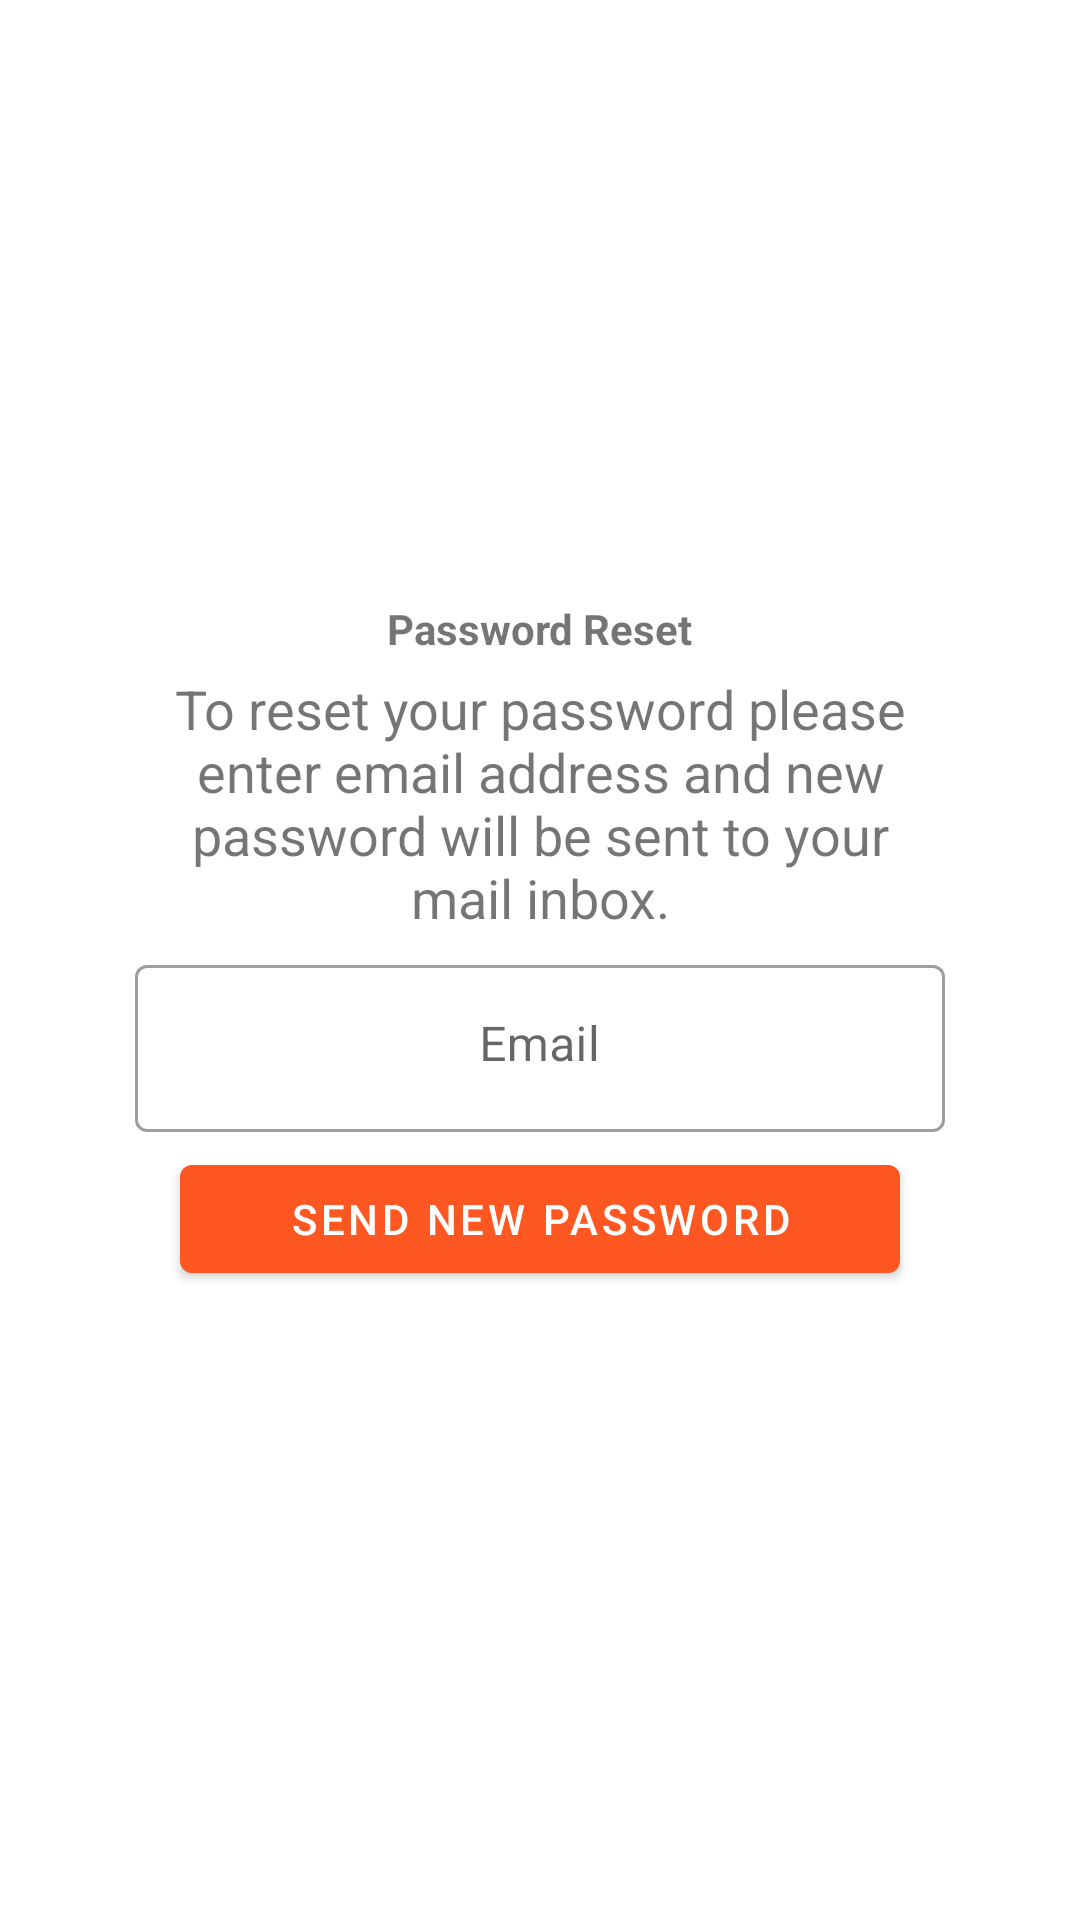

Write the Android layout XML for this screen, with the resource values it uses.
<!-- AndroidManifest.xml: application theme AppTheme -->
<!-- res/layout/acitivty_password_reset.xml -->
<?xml version="1.0" encoding="utf-8"?>
<androidx.constraintlayout.widget.ConstraintLayout xmlns:android="http://schemas.android.com/apk/res/android"
    xmlns:app="http://schemas.android.com/apk/res-auto"
    xmlns:tools="http://schemas.android.com/tools"
    android:layout_width="match_parent"
    android:layout_height="match_parent"
    tools:context=".ui.login.PasswordResetActivity">

    <androidx.constraintlayout.widget.Guideline
        android:id="@+id/glRight"
        android:layout_width="wrap_content"
        android:layout_height="wrap_content"
        android:layout_marginEnd="40dp"
        android:orientation="vertical"
        app:layout_constraintEnd_toEndOf="parent"
        app:layout_constraintGuide_end="40dp" />

    <androidx.constraintlayout.widget.Guideline
        android:id="@+id/glLeft"
        android:layout_width="wrap_content"
        android:layout_height="wrap_content"
        android:orientation="vertical"
        app:layout_constraintGuide_begin="40dp"
        app:layout_constraintStart_toStartOf="parent" />

    <com.google.android.material.textview.MaterialTextView
        android:id="@+id/tvTitle"
        android:layout_width="wrap_content"
        android:layout_height="wrap_content"
        android:layout_marginTop="200dp"
        android:text="@string/title_password_reset"
        android:textStyle="bold"
        app:layout_constraintEnd_toEndOf="parent"
        app:layout_constraintStart_toStartOf="parent"
        app:layout_constraintTop_toTopOf="parent" />

    <com.google.android.material.textview.MaterialTextView
        android:id="@+id/tvBody"
        android:layout_width="0dp"
        android:layout_height="wrap_content"
        android:layout_margin="5dp"
        android:text="@string/body_password_reset"
        android:textAlignment="center"
        android:textSize="18sp"
        app:layout_constraintEnd_toStartOf="@+id/glRight"
        app:layout_constraintStart_toStartOf="@+id/glLeft"
        app:layout_constraintTop_toBottomOf="@+id/tvTitle" />

    <com.google.android.material.textfield.TextInputLayout
        android:id="@+id/etMailLayout"
        style="@style/Widget.MaterialComponents.TextInputLayout.OutlinedBox"
        android:layout_width="0dp"
        android:layout_height="wrap_content"
        android:layout_margin="5dp"
        android:hint="@string/email"
        app:layout_constraintEnd_toStartOf="@+id/glRight"
        app:layout_constraintStart_toStartOf="@+id/glLeft"
        app:layout_constraintTop_toBottomOf="@+id/tvBody">

        <com.google.android.material.textfield.TextInputEditText
            android:id="@+id/etMail"
            android:layout_width="match_parent"
            android:layout_height="wrap_content"
            android:gravity="center_horizontal"
            android:inputType="textEmailAddress" />

    </com.google.android.material.textfield.TextInputLayout>

    <com.google.android.material.button.MaterialButton
        android:id="@+id/btnSend"
        android:layout_width="0dp"
        android:layout_height="wrap_content"
        android:layout_marginStart="20dp"
        android:layout_marginTop="5dp"
        android:layout_marginEnd="20dp"
        android:text="@string/button_send_mail"
        app:layout_constraintEnd_toStartOf="@+id/glRight"
        app:layout_constraintStart_toStartOf="@+id/glLeft"
        app:layout_constraintTop_toBottomOf="@+id/etMailLayout" />

    <ProgressBar
        android:id="@+id/pbReset"
        android:layout_width="wrap_content"
        android:layout_height="wrap_content"
        android:visibility="invisible"
        app:layout_constraintEnd_toStartOf="@+id/glRight"
        app:layout_constraintStart_toStartOf="@+id/glLeft"
        app:layout_constraintTop_toBottomOf="@+id/btnSend" />

</androidx.constraintlayout.widget.ConstraintLayout>
<!-- resources referenced by this layout -->
<resources>
  <string name="body_password_reset">To reset your password please enter email address and new password will be sent to your mail inbox.</string>
  <string name="button_send_mail">Send New Password</string>
  <string name="email">Email</string>
  <string name="title_password_reset">Password Reset</string>
  <style name="AppTheme" parent="Theme.MaterialComponents.Light.NoActionBar">
          
          <item name="colorPrimary">@color/colorPrimary</item>
          <item name="colorPrimaryDark">@color/colorPrimaryDark</item>
          <item name="colorAccent">@color/colorAccent</item>
          <item name="bottomNavigationStyle">@style/Widget.App.BottomNavigationView</item>
      </style>
  <color name="colorPrimary">#FF5722</color>
  <color name="colorPrimaryDark">#E64A19</color>
  <color name="colorAccent">#FF9800</color>
  <style name="Widget.App.BottomNavigationView" parent="Widget.MaterialComponents.BottomNavigationView.Colored">
          <item name="materialThemeOverlay">@style/ThemeOverlay.App.BottomNavigationView</item>
      </style>
  <style name="ThemeOverlay.App.BottomNavigationView" parent="">
          <item name="colorPrimary">@color/colorPrimary</item>
          <item name="colorOnPrimary">@color/colorWhite</item>
      </style>
  <color name="colorWhite">#FFFFFF</color>
</resources>
